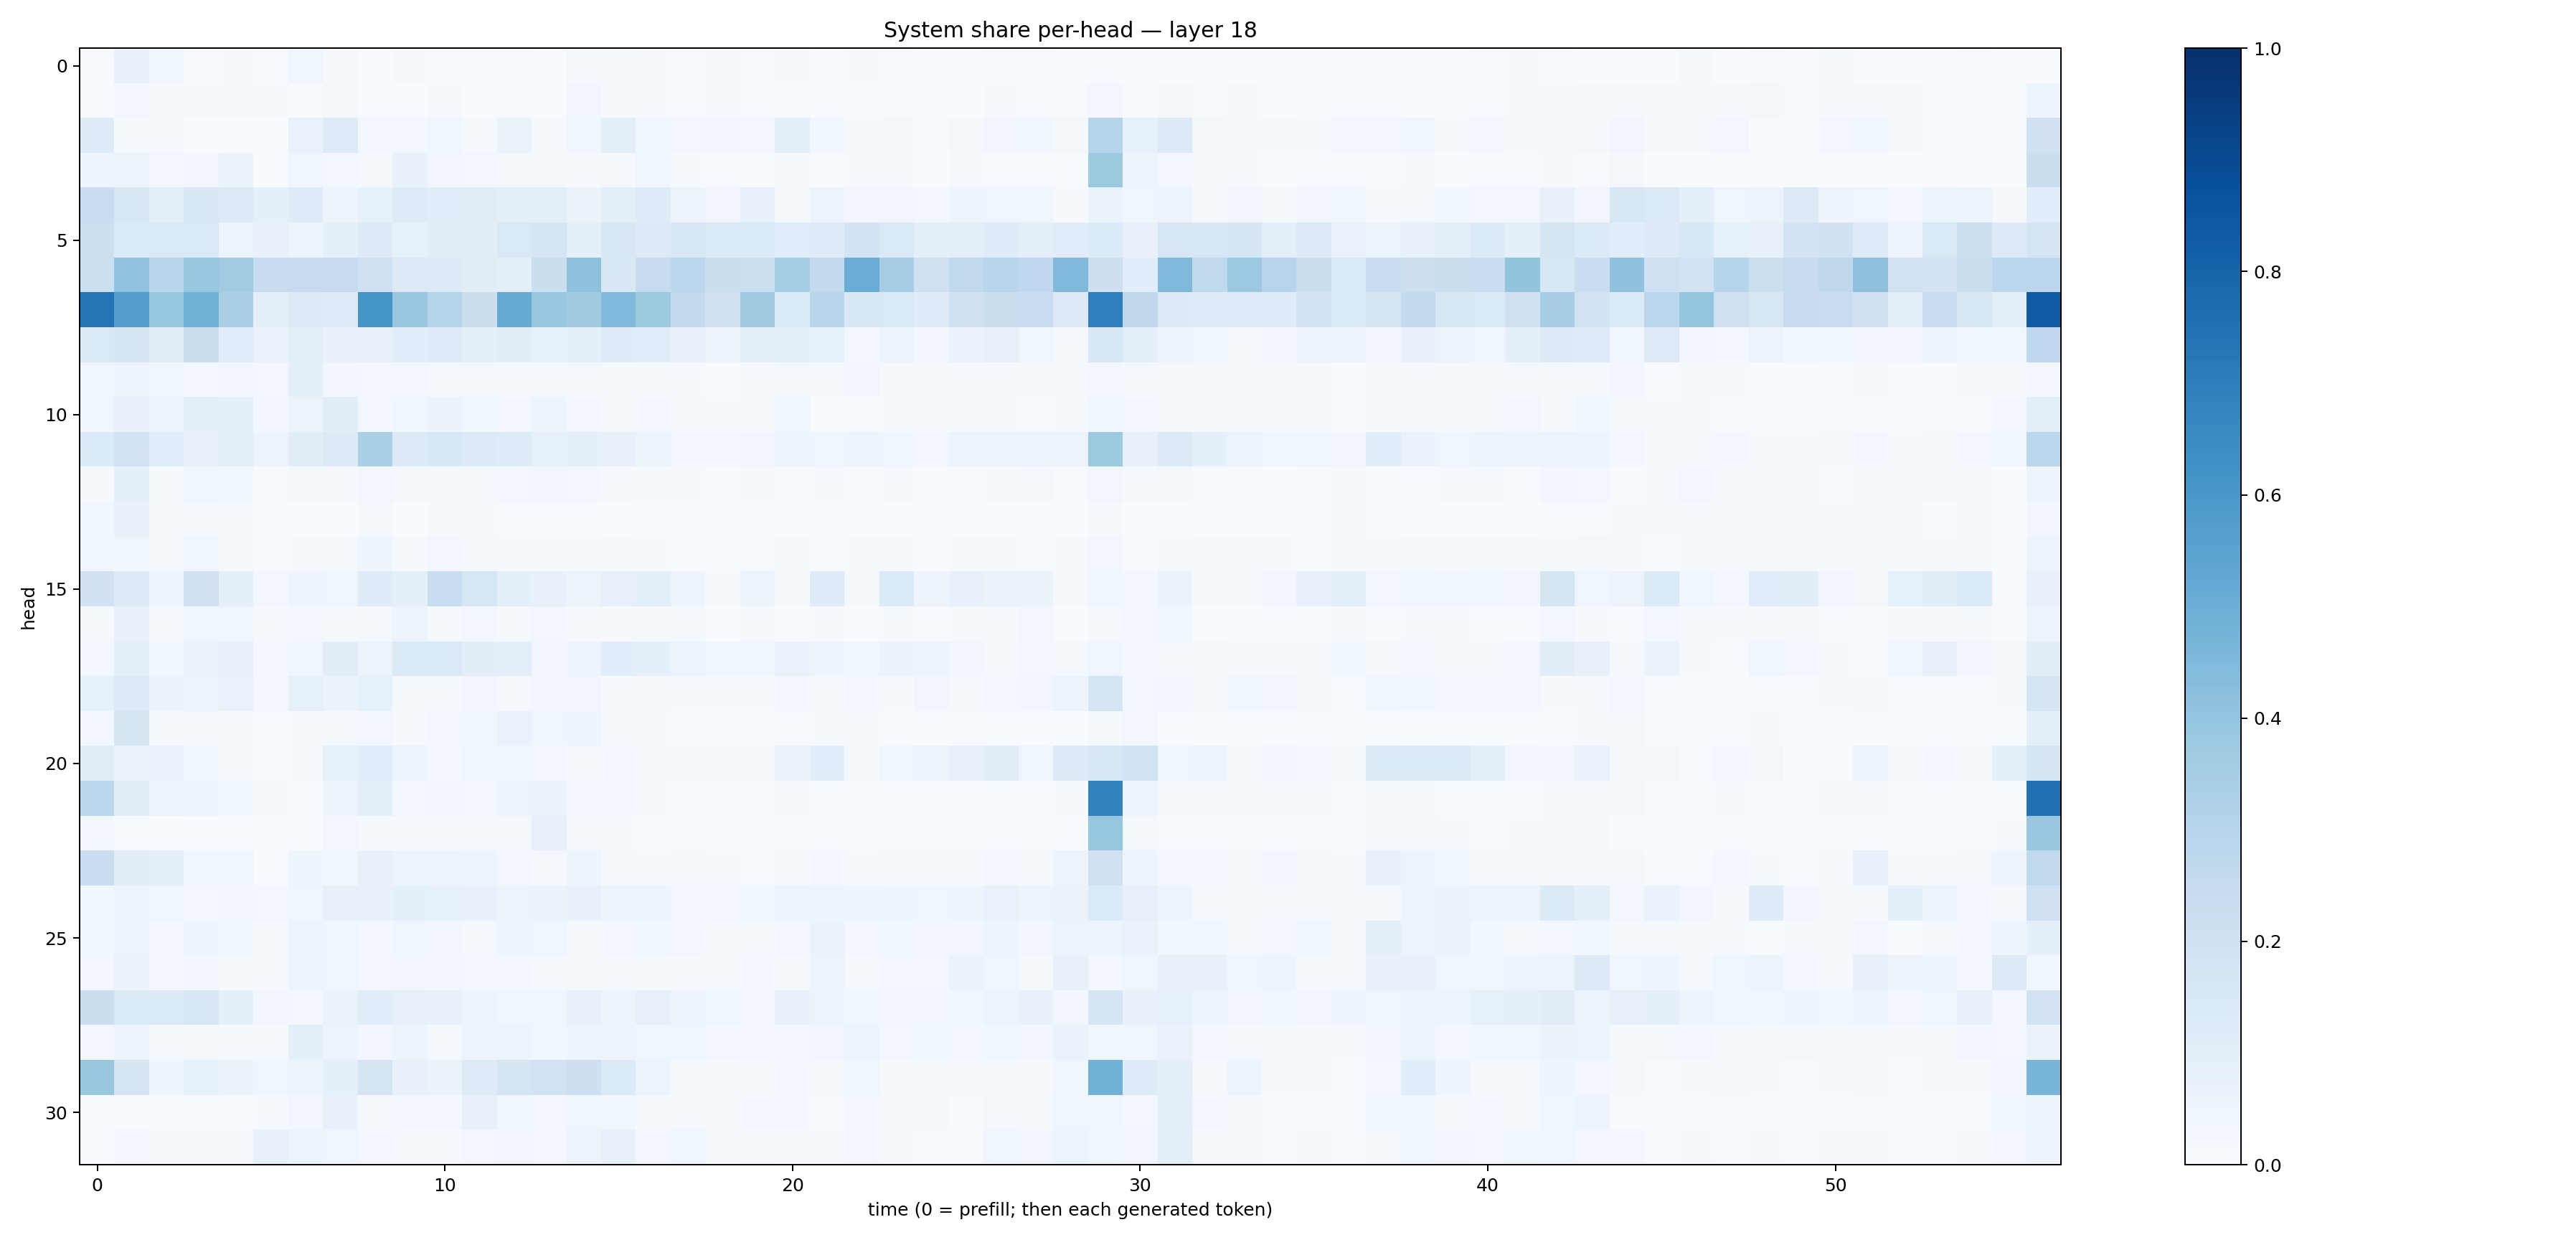

Values plotted in this chart, from the file beside it:
0.004493936, 0.07177649, 0.040628426, 0.0048362697, 0.008945199, 0.0049307276, 0.04578439, 0.00783639, 0.003905384, 0.008522748, 0.0076826597, 0.005683596, 0.0039953133, 0.0019734802, 0.018798554, 0.017884988, 0.011588132, 0.007456073, 0.009914382, 0.007394787, 0.010051282, 0.002758658, 0.010821529, 0.007058843
0.00648, 0.02535, 0.01127, 0.008259, 0.01066, 0.008114, 0.004185, 0.02062, 0.002859, 0.002052, 0.01088, 0.001576, 0.004011, 0.002732, 0.03161, 0.01081, 0.008468, 0.005634, 0.01675, 0.003482, 0.005021, 0.0009523, 0.004465, 0.004672
0.1196, 0.01393, 0.01192, 0.0005877, 0.002168, 0.003522, 0.06945, 0.1217, 0.02941, 0.02369, 0.04508, 0.01489, 0.06307, 0.01428, 0.04629, 0.1002, 0.03726, 0.02831, 0.03195, 0.02367, 0.09135, 0.03577, 0.00973, 0.01912
0.04889, 0.05277, 0.0256, 0.03409, 0.06387, 0.00249, 0.03995, 0.02842, 0.022, 0.07375, 0.03346, 0.02552, 0.02191, 0.02148, 0.009576, 0.01956, 0.04187, 0.01315, 0.004666, 0.007051, 0.01302, 0.006347, 0.009436, 0.009202
0.234, 0.1594, 0.1001, 0.1496, 0.127, 0.09289, 0.118, 0.04995, 0.08418, 0.1229, 0.1056, 0.1129, 0.08765, 0.09628, 0.06381, 0.1014, 0.1191, 0.05626, 0.03377, 0.07099, 0.02202, 0.05792, 0.03433, 0.03433
0.2186, 0.1329, 0.1481, 0.1443, 0.05355, 0.07592, 0.05092, 0.09169, 0.1327, 0.08419, 0.1028, 0.1018, 0.1462, 0.1662, 0.08728, 0.1493, 0.1323, 0.1521, 0.1364, 0.1329, 0.1142, 0.1224, 0.1854, 0.1437
0.2164, 0.403, 0.2892, 0.39, 0.3659, 0.2395, 0.2473, 0.2432, 0.2049, 0.1307, 0.1284, 0.1097, 0.09541, 0.2236, 0.4128, 0.1523, 0.2445, 0.2795, 0.222, 0.2156, 0.3532, 0.2583, 0.5053, 0.3505
0.7365, 0.5715, 0.393, 0.4857, 0.3327, 0.0863, 0.1268, 0.1235, 0.6143, 0.3884, 0.306, 0.2234, 0.516, 0.3869, 0.3672, 0.4447, 0.3789, 0.2603, 0.1984, 0.3701, 0.1342, 0.2904, 0.1526, 0.1435
0.1418, 0.1684, 0.1117, 0.2216, 0.1142, 0.06951, 0.09724, 0.07695, 0.07777, 0.1072, 0.1239, 0.09123, 0.1046, 0.08346, 0.09326, 0.1209, 0.1155, 0.07653, 0.05002, 0.09381, 0.09174, 0.0832, 0.02702, 0.05269
0.03837, 0.05225, 0.03785, 0.02633, 0.03366, 0.02667, 0.0927, 0.03493, 0.02546, 0.02733, 0.01567, 0.01817, 0.01503, 0.01493, 0.01934, 0.01289, 0.01196, 0.01434, 0.005604, 0.008443, 0.01621, 0.01349, 0.03387, 0.01146
0.04264, 0.07874, 0.06092, 0.0956, 0.08906, 0.03137, 0.06249, 0.1096, 0.02545, 0.04608, 0.06482, 0.03713, 0.02937, 0.04778, 0.02651, 0.02109, 0.02593, 0.01284, 0.008996, 0.01181, 0.04025, 0.007505, 0.007452, 0.01274
0.135, 0.1862, 0.1059, 0.08057, 0.09681, 0.058, 0.1101, 0.1304, 0.3326, 0.1276, 0.1553, 0.1294, 0.1211, 0.08464, 0.08814, 0.07662, 0.06067, 0.02673, 0.02451, 0.03391, 0.0557, 0.04036, 0.05765, 0.04137
0.008646, 0.08623, 0.01505, 0.03969, 0.03779, 0.004359, 0.01708, 0.009751, 0.02596, 0.01998, 0.01737, 0.01972, 0.02523, 0.03422, 0.02566, 0.009781, 0.01362, 0.008703, 0.006682, 0.00886, 0.007478, 0.009672, 0.006751, 0.01394
0.03883, 0.07327, 0.02332, 0.02264, 0.01307, 0.006436, 0.002087, 0.001863, 0.01804, 0.003141, 0.007963, 0.01166, 0.007092, 0.007226, 0.004662, 0.00254, 0.006407, 0.005112, 0.003574, 0.00482, 0.002621, 0.005051, 0.001418, 0.002543
0.04069, 0.04641, 0.01839, 0.04428, 0.01226, 0.007385, 0.008341, 0.0149, 0.04907, 0.01336, 0.02959, 0.01956, 0.009668, 0.01037, 0.01099, 0.00833, 0.01123, 0.004348, 0.00529, 0.006476, 0.01354, 0.005144, 0.008152, 0.01205
0.1981, 0.1307, 0.04862, 0.2095, 0.08636, 0.02578, 0.05069, 0.04155, 0.119, 0.09322, 0.2311, 0.1607, 0.08998, 0.07057, 0.05967, 0.08018, 0.09779, 0.04812, 0.01038, 0.05235, 0.01557, 0.1207, 0.02095, 0.1329
0.01685, 0.07145, 0.01838, 0.04267, 0.03916, 0.01172, 0.02365, 0.02068, 0.0203, 0.05487, 0.01532, 0.02836, 0.01287, 0.02557, 0.01473, 0.007815, 0.01499, 0.01942, 0.003089, 0.0139, 0.002555, 0.0149, 0.003393, 0.008343
0.02566, 0.1006, 0.03538, 0.06404, 0.08078, 0.02493, 0.03967, 0.1038, 0.0601, 0.1399, 0.1378, 0.1044, 0.09772, 0.03482, 0.0504, 0.1078, 0.09233, 0.05276, 0.03582, 0.04658, 0.06933, 0.04826, 0.04382, 0.06423
0.08437, 0.1264, 0.0632, 0.04894, 0.06716, 0.02447, 0.08484, 0.06635, 0.08458, 0.02178, 0.0197, 0.03435, 0.01748, 0.03415, 0.0329, 0.01481, 0.01317, 0.01095, 0.01179, 0.01125, 0.02952, 0.0169, 0.0264, 0.01546
0.03013, 0.1776, 0.01845, 0.02178, 0.01103, 0.002658, 0.01138, 0.01677, 0.02562, 0.01247, 0.02957, 0.03885, 0.06665, 0.04598, 0.04999, 0.008146, 0.01143, 0.005551, 0.005285, 0.003053, 0.006138, 0.008268, 0.01426, 0.005276
0.1105, 0.06299, 0.07016, 0.04301, 0.01422, 0.004494, 0.01518, 0.08583, 0.1142, 0.05254, 0.02733, 0.04013, 0.03838, 0.02781, 0.02135, 0.03026, 0.01282, 0.01587, 0.02084, 0.02019, 0.06481, 0.1066, 0.01821, 0.03951
0.2788, 0.1041, 0.05397, 0.05054, 0.0373, 0.009948, 0.002952, 0.04796, 0.09514, 0.02687, 0.03504, 0.03078, 0.05344, 0.06432, 0.02939, 0.02764, 0.008828, 0.002628, 0.004545, 0.005916, 0.009256, 0.005964, 0.005754, 0.005228
0.02967, 0.005364, 0.002882, 0.006284, 0.005528, 0.007428, 0.00363, 0.02551, 0.01493, 0.01371, 0.01266, 0.02341, 0.01869, 0.08029, 0.01553, 0.00812, 0.00193, 0.001131, 0.001335, 0.0004264, 0.002083, 0.001806, 0.002812, 0.001779
0.2268, 0.1026, 0.09574, 0.0448, 0.04458, 0.00749, 0.04796, 0.03582, 0.07491, 0.06151, 0.05781, 0.0548, 0.0299, 0.02201, 0.04927, 0.01747, 0.01369, 0.01702, 0.01195, 0.007472, 0.02314, 0.02407, 0.01226, 0.02137
0.03843, 0.05859, 0.04222, 0.02711, 0.03376, 0.02438, 0.04116, 0.08183, 0.07507, 0.09289, 0.0834, 0.07406, 0.05718, 0.06371, 0.07245, 0.05425, 0.05395, 0.02464, 0.03046, 0.03891, 0.05286, 0.04875, 0.05061, 0.05077
0.03846, 0.05616, 0.02453, 0.04899, 0.0385, 0.01882, 0.06114, 0.04324, 0.02576, 0.0407, 0.03307, 0.02031, 0.05076, 0.04158, 0.02002, 0.02742, 0.0382, 0.02518, 0.01567, 0.02049, 0.02418, 0.06258, 0.02553, 0.03553
0.02526, 0.06272, 0.02515, 0.03239, 0.01492, 0.008771, 0.05251, 0.0405, 0.02956, 0.03245, 0.03438, 0.02515, 0.02903, 0.02256, 0.0193, 0.01933, 0.01482, 0.01031, 0.01317, 0.02386, 0.02153, 0.05311, 0.02044, 0.03105
0.2188, 0.1392, 0.1379, 0.1576, 0.08912, 0.03126, 0.02862, 0.06471, 0.1094, 0.08158, 0.07578, 0.05367, 0.04262, 0.04131, 0.07413, 0.06202, 0.07911, 0.05007, 0.04144, 0.0257, 0.07346, 0.05517, 0.03572, 0.03505
0.02742, 0.05599, 0.01448, 0.01579, 0.01254, 0.01368, 0.09037, 0.05596, 0.03505, 0.04714, 0.02342, 0.05616, 0.05553, 0.03708, 0.04918, 0.05857, 0.03978, 0.04108, 0.02839, 0.02919, 0.02841, 0.03136, 0.05348, 0.02894
0.3904, 0.1725, 0.05004, 0.08401, 0.06489, 0.0391, 0.05432, 0.08931, 0.1763, 0.07264, 0.06432, 0.1245, 0.1784, 0.1943, 0.2126, 0.1352, 0.06152, 0.01428, 0.01492, 0.01906, 0.02576, 0.01589, 0.03805, 0.01254
0.001983, 0.004648, 0.002387, 0.003153, 0.005589, 0.01436, 0.0339, 0.07338, 0.02024, 0.0311, 0.02655, 0.07226, 0.03819, 0.02626, 0.04463, 0.03692, 0.01738, 0.01767, 0.01349, 0.03067, 0.02703, 0.007786, 0.02629, 0.01431
0.006769, 0.0253, 0.01506, 0.008224, 0.008457, 0.07251, 0.05349, 0.03927, 0.02922, 0.0183, 0.01175, 0.02819, 0.03163, 0.03064, 0.05801, 0.0727, 0.02823, 0.04045, 0.01192, 0.02153, 0.015, 0.01066, 0.02355, 0.01158
